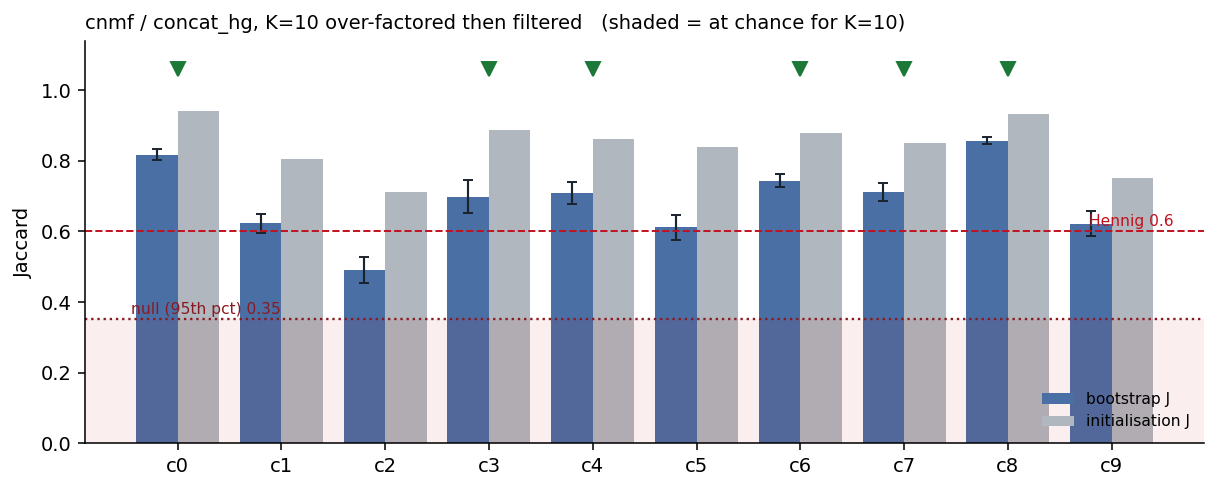

The data file committed next to this chart (first rows):
component, method, feature_set, K, n, boot_J, boot_lo, boot_hi, boot_sd, pass_bootstrap, null_p95, above_null, init_J, pass_init, patient_max, pass_patient, interpret, n_boot, measure, scoring
0, cnmf, concat_hg, 10, 153, 0.818, 0.801, 0.834, 0.083, True, 0.351, True, 0.942, True, 0.276, True, True, 100, hennig_bootstrap_jaccard_inbag, in-bag
1, cnmf, concat_hg, 10, 144, 0.623, 0.595, 0.651, 0.139, False, 0.351, True, 0.804, True, 0.215, True, False, 100, hennig_bootstrap_jaccard_inbag, in-bag
2, cnmf, concat_hg, 10, 108, 0.491, 0.453, 0.529, 0.191, False, 0.351, True, 0.712, False, 0.173, True, False, 100, hennig_bootstrap_jaccard_inbag, in-bag
3, cnmf, concat_hg, 10, 115, 0.698, 0.652, 0.745, 0.233, True, 0.351, True, 0.887, True, 0.249, True, True, 100, hennig_bootstrap_jaccard_inbag, in-bag
4, cnmf, concat_hg, 10, 205, 0.709, 0.677, 0.74, 0.158, True, 0.351, True, 0.862, True, 0.389, True, True, 100, hennig_bootstrap_jaccard_inbag, in-bag
5, cnmf, concat_hg, 10, 84, 0.611, 0.575, 0.647, 0.182, False, 0.351, True, 0.839, True, 0.267, True, False, 100, hennig_bootstrap_jaccard_inbag, in-bag
6, cnmf, concat_hg, 10, 86, 0.743, 0.725, 0.761, 0.092, True, 0.351, True, 0.879, True, 0.232, True, True, 100, hennig_bootstrap_jaccard_inbag, in-bag
7, cnmf, concat_hg, 10, 112, 0.712, 0.687, 0.737, 0.126, True, 0.351, True, 0.851, True, 0.126, True, True, 100, hennig_bootstrap_jaccard_inbag, in-bag
8, cnmf, concat_hg, 10, 145, 0.856, 0.846, 0.867, 0.052, True, 0.351, True, 0.933, True, 0.171, True, True, 100, hennig_bootstrap_jaccard_inbag, in-bag
9, cnmf, concat_hg, 10, 114, 0.622, 0.586, 0.657, 0.179, False, 0.351, True, 0.75, True, 0.166, True, False, 100, hennig_bootstrap_jaccard_inbag, in-bag
